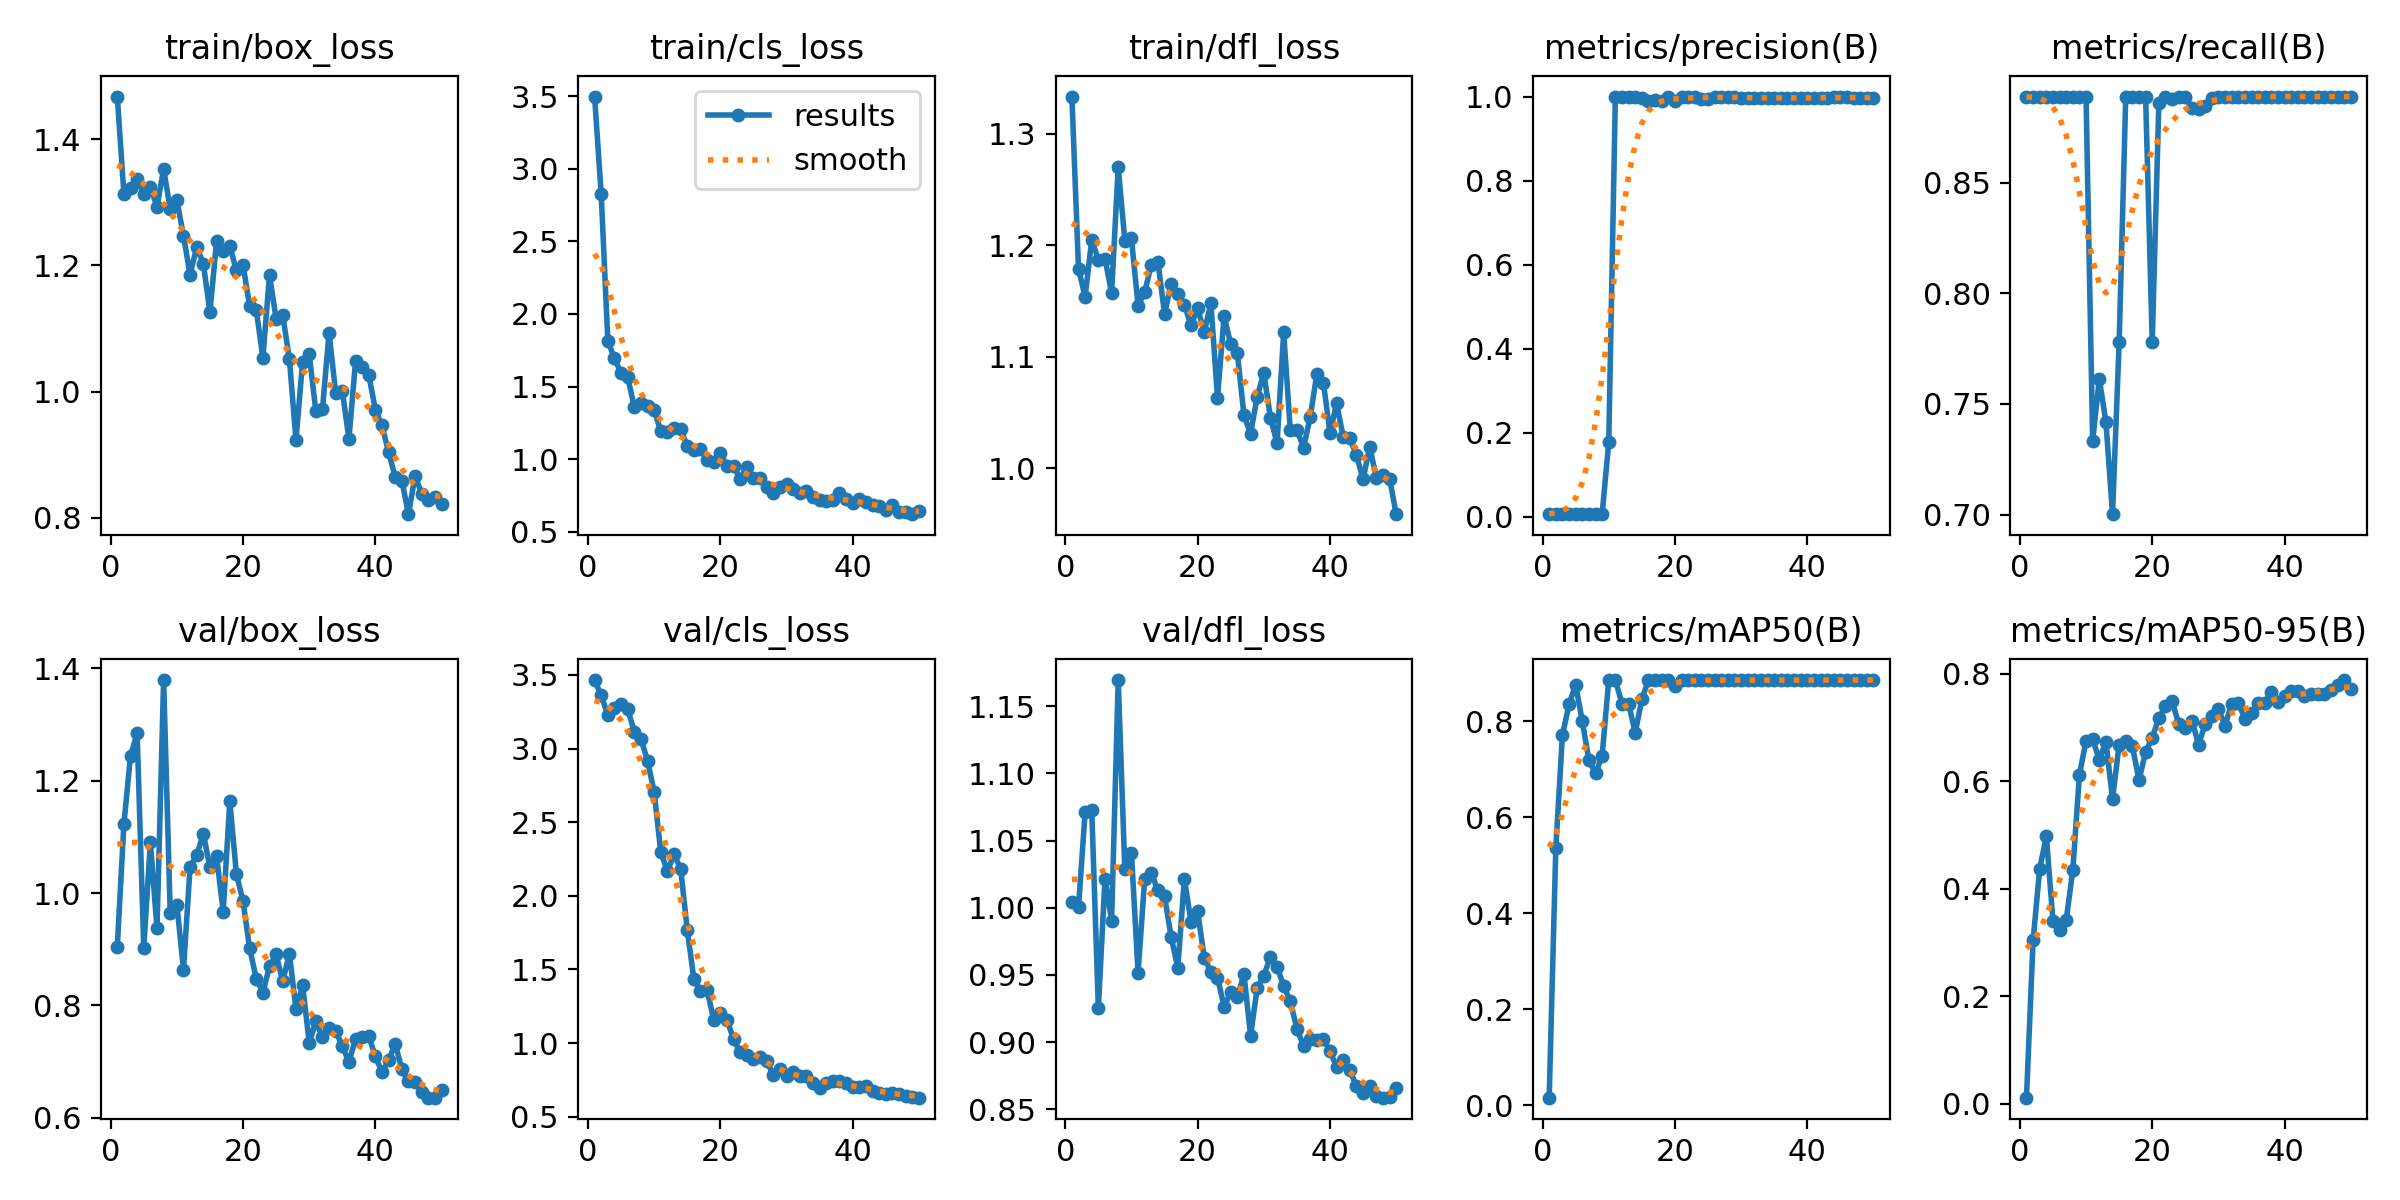

Source data for this figure (header and first rows):
epoch, time, train/box_loss, train/cls_loss, train/dfl_loss, metrics/precision(B), metrics/recall(B), metrics/mAP50(B), metrics/mAP50-95(B), val/box_loss, val/cls_loss, val/dfl_loss, lr/pg0, lr/pg1, lr/pg2
1, 54.93, 1.468, 3.499, 1.333, 0.00593, 0.8889, 0.01582, 0.01131, 0.9045, 3.465, 1.004, 0.00012, 0.00012, 0.00012
2, 109.7, 1.314, 2.825, 1.179, 0.00593, 0.8889, 0.5349, 0.3042, 1.123, 3.361, 1, 0.0002549, 0.0002549, 0.0002549
3, 164.4, 1.322, 1.817, 1.154, 0.00593, 0.8889, 0.7708, 0.4374, 1.244, 3.228, 1.071, 0.0003842, 0.0003842, 0.0003842
4, 219.9, 1.337, 1.693, 1.205, 0.00593, 0.8889, 0.8347, 0.4974, 1.284, 3.275, 1.073, 0.0005079, 0.0005079, 0.0005079
5, 277.7, 1.314, 1.594, 1.187, 0.00593, 0.8889, 0.8759, 0.34, 0.9026, 3.3, 0.9253, 0.0006261, 0.0006261, 0.0006261
6, 331.2, 1.325, 1.566, 1.188, 0.00593, 0.8889, 0.7995, 0.3235, 1.09, 3.267, 1.022, 0.0007388, 0.0007388, 0.0007388
7, 384.5, 1.293, 1.359, 1.157, 0.00593, 0.8889, 0.7188, 0.3414, 0.9372, 3.116, 0.9903, 0.000846, 0.000846, 0.000846
8, 438, 1.353, 1.384, 1.27, 0.00593, 0.8889, 0.6909, 0.4343, 1.379, 3.066, 1.169, 0.0009475, 0.0009475, 0.0009475
9, 496, 1.29, 1.364, 1.204, 0.00593, 0.8889, 0.7277, 0.6118, 0.9641, 2.918, 1.029, 0.001044, 0.001044, 0.001044
10, 551, 1.303, 1.338, 1.206, 0.1769, 0.8889, 0.8853, 0.6753, 0.9795, 2.705, 1.04, 0.001134, 0.001134, 0.001134
11, 605.3, 1.247, 1.191, 1.146, 1, 0.7333, 0.8853, 0.6786, 0.8637, 2.296, 0.9518, 0.001219, 0.001219, 0.001219
12, 658.6, 1.185, 1.184, 1.158, 1, 0.7613, 0.836, 0.6392, 1.046, 2.168, 1.021, 0.001298, 0.001298, 0.001298
13, 715, 1.229, 1.212, 1.183, 1, 0.742, 0.836, 0.6734, 1.067, 2.281, 1.026, 0.001372, 0.001372, 0.001372
14, 768.6, 1.203, 1.207, 1.185, 1, 0.7002, 0.7756, 0.5664, 1.106, 2.185, 1.013, 0.001441, 0.001441, 0.001441
15, 822.1, 1.126, 1.089, 1.139, 0.9959, 0.7778, 0.8454, 0.668, 1.046, 1.769, 1.009, 0.001446, 0.001446, 0.001446
16, 875.6, 1.238, 1.061, 1.165, 0.9894, 0.8889, 0.8853, 0.6745, 1.066, 1.435, 0.9782, 0.001406, 0.001406, 0.001406
17, 931.8, 1.223, 1.068, 1.156, 0.9917, 0.8889, 0.8853, 0.6646, 0.9667, 1.354, 0.9554, 0.001366, 0.001366, 0.001366
18, 986.5, 1.23, 0.9916, 1.146, 0.9891, 0.8889, 0.8853, 0.6016, 1.163, 1.363, 1.022, 0.001327, 0.001327, 0.001327
19, 1043, 1.192, 0.9791, 1.128, 0.9978, 0.8889, 0.8853, 0.6538, 1.034, 1.155, 0.9893, 0.001287, 0.001287, 0.001287
20, 1102, 1.201, 1.04, 1.143, 0.9887, 0.7778, 0.8731, 0.6806, 0.9852, 1.205, 0.9973, 0.001248, 0.001248, 0.001248
21, 1158, 1.135, 0.9513, 1.122, 1, 0.8859, 0.8853, 0.7172, 0.9013, 1.159, 0.9629, 0.001208, 0.001208, 0.001208
22, 1211, 1.129, 0.9542, 1.148, 1, 0.8885, 0.8853, 0.7387, 0.8477, 1.024, 0.9523, 0.001168, 0.001168, 0.001168
23, 1265, 1.054, 0.8608, 1.063, 1, 0.888, 0.8853, 0.7484, 0.8226, 0.937, 0.9481, 0.001129, 0.001129, 0.001129
24, 1315, 1.185, 0.9427, 1.136, 0.9951, 0.8889, 0.8853, 0.7067, 0.8697, 0.9184, 0.9265, 0.001089, 0.001089, 0.001089
25, 1359, 1.116, 0.8662, 1.112, 0.9951, 0.8889, 0.8853, 0.6985, 0.8906, 0.8925, 0.9372, 0.00105, 0.00105, 0.00105
26, 1402, 1.121, 0.8714, 1.103, 1, 0.8835, 0.8853, 0.7126, 0.8427, 0.9058, 0.9334, 0.00101, 0.00101, 0.00101
27, 1445, 1.052, 0.8071, 1.047, 1, 0.8831, 0.8853, 0.6679, 0.8923, 0.8754, 0.9505, 0.0009704, 0.0009704, 0.0009704
28, 1487, 0.9235, 0.7642, 1.031, 1, 0.8845, 0.8853, 0.7057, 0.7933, 0.7854, 0.9048, 0.0009308, 0.0009308, 0.0009308
29, 1530, 1.047, 0.8088, 1.064, 1, 0.8884, 0.8853, 0.7217, 0.8362, 0.8216, 0.9403, 0.0008912, 0.0008912, 0.0008912
30, 1572, 1.059, 0.8306, 1.085, 0.9967, 0.8889, 0.8853, 0.7334, 0.7334, 0.7764, 0.9494, 0.0008516, 0.0008516, 0.0008516
31, 1615, 0.9694, 0.7944, 1.045, 0.9959, 0.8889, 0.8853, 0.7031, 0.7716, 0.8042, 0.9635, 0.000812, 0.000812, 0.000812
32, 1657, 0.9719, 0.7689, 1.022, 0.996, 0.8889, 0.8853, 0.744, 0.7433, 0.7729, 0.9562, 0.0007724, 0.0007724, 0.0007724
33, 1700, 1.093, 0.7823, 1.122, 0.9963, 0.8889, 0.8853, 0.745, 0.7601, 0.7758, 0.9419, 0.0007328, 0.0007328, 0.0007328
34, 1743, 0.9979, 0.7375, 1.034, 0.9968, 0.8889, 0.8853, 0.7161, 0.7543, 0.7317, 0.9304, 0.0006932, 0.0006932, 0.0006932
35, 1786, 1.002, 0.7173, 1.034, 0.9968, 0.8889, 0.8853, 0.7268, 0.7277, 0.6939, 0.9099, 0.0006536, 0.0006536, 0.0006536
36, 1829, 0.9252, 0.7141, 1.018, 0.9965, 0.8889, 0.8853, 0.7449, 0.6992, 0.7298, 0.8973, 0.000614, 0.000614, 0.000614
37, 1872, 1.048, 0.7193, 1.046, 0.9965, 0.8889, 0.8853, 0.7457, 0.7403, 0.74, 0.9024, 0.0005744, 0.0005744, 0.0005744
38, 1917, 1.039, 0.766, 1.084, 0.9966, 0.8889, 0.8853, 0.7654, 0.7428, 0.7454, 0.9018, 0.0005348, 0.0005348, 0.0005348
39, 1960, 1.027, 0.725, 1.077, 0.9967, 0.8889, 0.8853, 0.7471, 0.7454, 0.7259, 0.9025, 0.0004952, 0.0004952, 0.0004952
40, 2017, 0.9711, 0.6946, 1.032, 0.9966, 0.8889, 0.8853, 0.7581, 0.7091, 0.7003, 0.8934, 0.0004556, 0.0004556, 0.0004556
41, 2077, 0.9466, 0.724, 1.058, 0.9968, 0.8889, 0.8853, 0.7666, 0.6808, 0.7036, 0.8815, 0.000416, 0.000416, 0.000416
42, 2136, 0.9037, 0.7029, 1.028, 0.9974, 0.8889, 0.8853, 0.7667, 0.7031, 0.7069, 0.8868, 0.0003764, 0.0003764, 0.0003764
43, 2192, 0.8647, 0.6837, 1.027, 0.9976, 0.8889, 0.8853, 0.7573, 0.7313, 0.677, 0.8792, 0.0003368, 0.0003368, 0.0003368
44, 2249, 0.8589, 0.678, 1.012, 0.998, 0.8889, 0.8853, 0.7627, 0.6862, 0.6624, 0.8671, 0.0002972, 0.0002972, 0.0002972
45, 2319, 0.806, 0.6493, 0.9901, 0.9982, 0.8889, 0.8853, 0.7627, 0.6645, 0.6555, 0.8619, 0.0002576, 0.0002576, 0.0002576
46, 2384, 0.8668, 0.6809, 1.019, 0.9982, 0.8889, 0.8853, 0.7626, 0.664, 0.6605, 0.8671, 0.000218, 0.000218, 0.000218
47, 2441, 0.8383, 0.6319, 0.9915, 0.9977, 0.8889, 0.8853, 0.7692, 0.6457, 0.655, 0.86, 0.0001784, 0.0001784, 0.0001784
48, 2495, 0.8281, 0.6345, 0.9938, 0.9974, 0.8889, 0.8853, 0.7786, 0.6359, 0.6379, 0.8587, 0.0001388, 0.0001388, 0.0001388
49, 2550, 0.8339, 0.6201, 0.9907, 0.9973, 0.8889, 0.8853, 0.7878, 0.6357, 0.6308, 0.8593, 9.92e-05, 9.92e-05, 9.92e-05
50, 2601, 0.8224, 0.6402, 0.9587, 0.9972, 0.8889, 0.8853, 0.772, 0.6498, 0.6288, 0.8657, 5.96e-05, 5.96e-05, 5.96e-05
